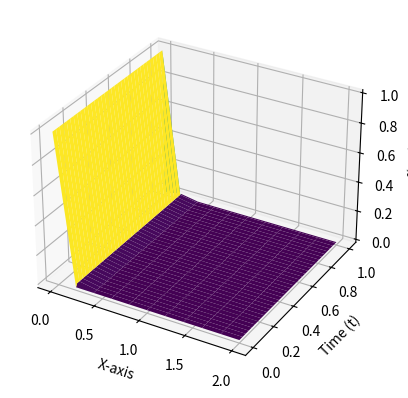

Recreate this plot in Python.
import numpy as np
import matplotlib.pyplot as plt
from matplotlib.ticker import MaxNLocator
from matplotlib import cm
from mpl_toolkits.mplot3d import Axes3D


t=100
dt=1/t
n=10
dx=2/n
l=np.zeros((t+1,n+1))
y=[]
for i in range(t+1):
    y.append(i*dt)
x=[]
for i in range(n+1):
    x.append(i*dx)
b=False
for i in range(0,t):
    l[i][0]=1
    for j in range(1,n):
        if i ==0:
            l[0][j]=0
        l[i+1][j]=l[i][j+1]*((dx-dt)/2*dx)+l[i][j-1]*((dt+dx)/2*dx)
#         if not b and abs(l[i][j]-l[i-1][j])<10**-10 and str(l[i][j])[len(str(l[i][j]))-4]=='e'and l[i][j]!=0 and str(l[i+1][j]).split('.')[0]==str(l[i][j]).split('.')[0] and i>50:
#             # print(l)
#             print("\nHELLOOOOO",l[i+1][j],l[i][j],(i,j))
#             x_mesh, t_mesh = np.meshgrid(x, y)

# # Calculate f(x, t) for each combination ofx and t
#             result = np.copy(l)

# # Create a 3D plot
#             fig = plt.figure()
#             ax = fig.add_subplot(111, projection='3d')

#             # Plot the function over the meshgrid
#             ax.plot_surface(x_mesh, t_mesh, result, cmap='viridis')

#             # Set labels
#             ax.set_xlabel('X-axis')
#             ax.set_ylabel('Time (t)')
#             ax.set_zlabel('f(x, t)')

#             # Show the plot
#             plt.show()
#             b=True
#             break           
            
    l[i][n]=0
if not b:
    print(l)   
    x_mesh, t_mesh = np.meshgrid(x,y)

    # Calculate f(x, t) for each combination of x and t
    

    # Create a 3D plot
    fig = plt.figure()
    ax = fig.add_subplot(111, projection='3d')

    # Plot the function over the meshgrid
    ax.plot_surface(x_mesh, t_mesh, l, cmap='viridis')

    # Set labels
    ax.set_xlabel('X-axis')
    ax.set_ylabel('Time (t)')
    ax.set_zlabel('f(x, t)')

    # Show the plot
    plt.show()